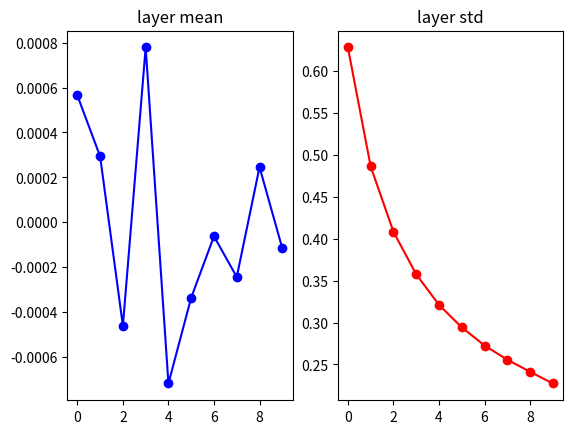
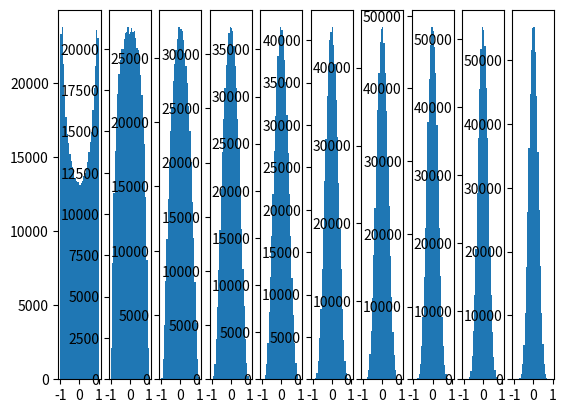

These charts were generated, in order, by the following Python code:
import numpy as np
import matplotlib.pyplot as plt
from time import time
'''激活函数策略和权值的选择'''

start = time()
D = np.random.randn(1000, 500)
hidden_layer_sizes = [500]*10
nonlinearities = ['tanh']*len(hidden_layer_sizes)

'''激活函数'''
act = {"relu": lambda x: np.maximum(0, x), 'tanh': lambda x: np.tanh(x),
       'sigmoid': lambda x: 1/(1+np.exp(-x)), 'leaky_relu': lambda x: np.maximum(0.1*x, x),
       'elu': lambda x: np.where(x > 0, x, np.exp(x)-1)}

Hs = {}
for i in range(len(hidden_layer_sizes)):
    X = D if i == 0 else Hs[i-1]
    fan_in = X.shape[1]
    fan_out = hidden_layer_sizes[i]
    '''不同的权重'''
    W = np.random.randn(fan_in, fan_out) / np.sqrt(fan_in)
    # W = np.random.randn(fan_in, fan_in) * 0.01
    # W = np.random.randn(fan_in, fan_in) / np.sqrt(fan_in/2)

    H = np.dot(X, W)
    H = act[nonlinearities[i]](H)
    Hs[i] = H

print('input layer had mean %s and std %s' % (np.mean(D), np.std(D)))
layer_means = [np.mean(H) for i, H in Hs.items()]
layer_stds = [np.std(H) for i, H in Hs.items()]
for i, H in Hs.items():
    print('hidden layer %s had mean %s and std %s' % (i+1, layer_means[i], layer_stds[i]))

'''图形展示'''
plt.figure()
plt.subplot(121)
plt.plot(Hs.keys(), layer_means, 'ob-')
plt.title('layer mean')
plt.subplot(122)
plt.plot(Hs.keys(), layer_stds, 'or-')
plt.title('layer std')

plt.figure()
for i, H in Hs.items():
    plt.subplot(1, len(Hs), i+1)
    plt.hist(H.ravel(), 30, range=(-1, 1))

end = time()
print(end-start)
plt.show()
